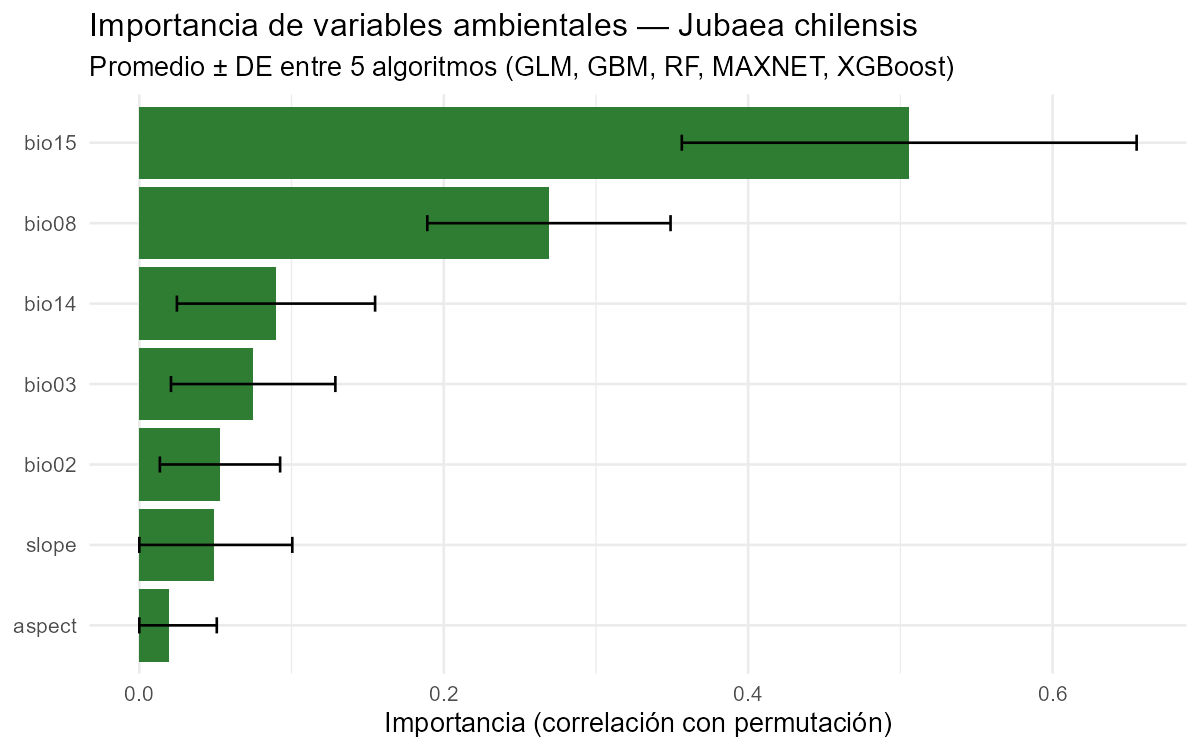

The data file committed next to this chart (first rows):
expl.var, importancia_media, importancia_sd
bio15, 0.5058, 0.1494
bio08, 0.2691, 0.0799
bio14, 0.0898, 0.0651
bio03, 0.0748, 0.054
bio02, 0.053, 0.0395
slope, 0.0491, 0.0514
aspect, 0.0193, 0.0316
